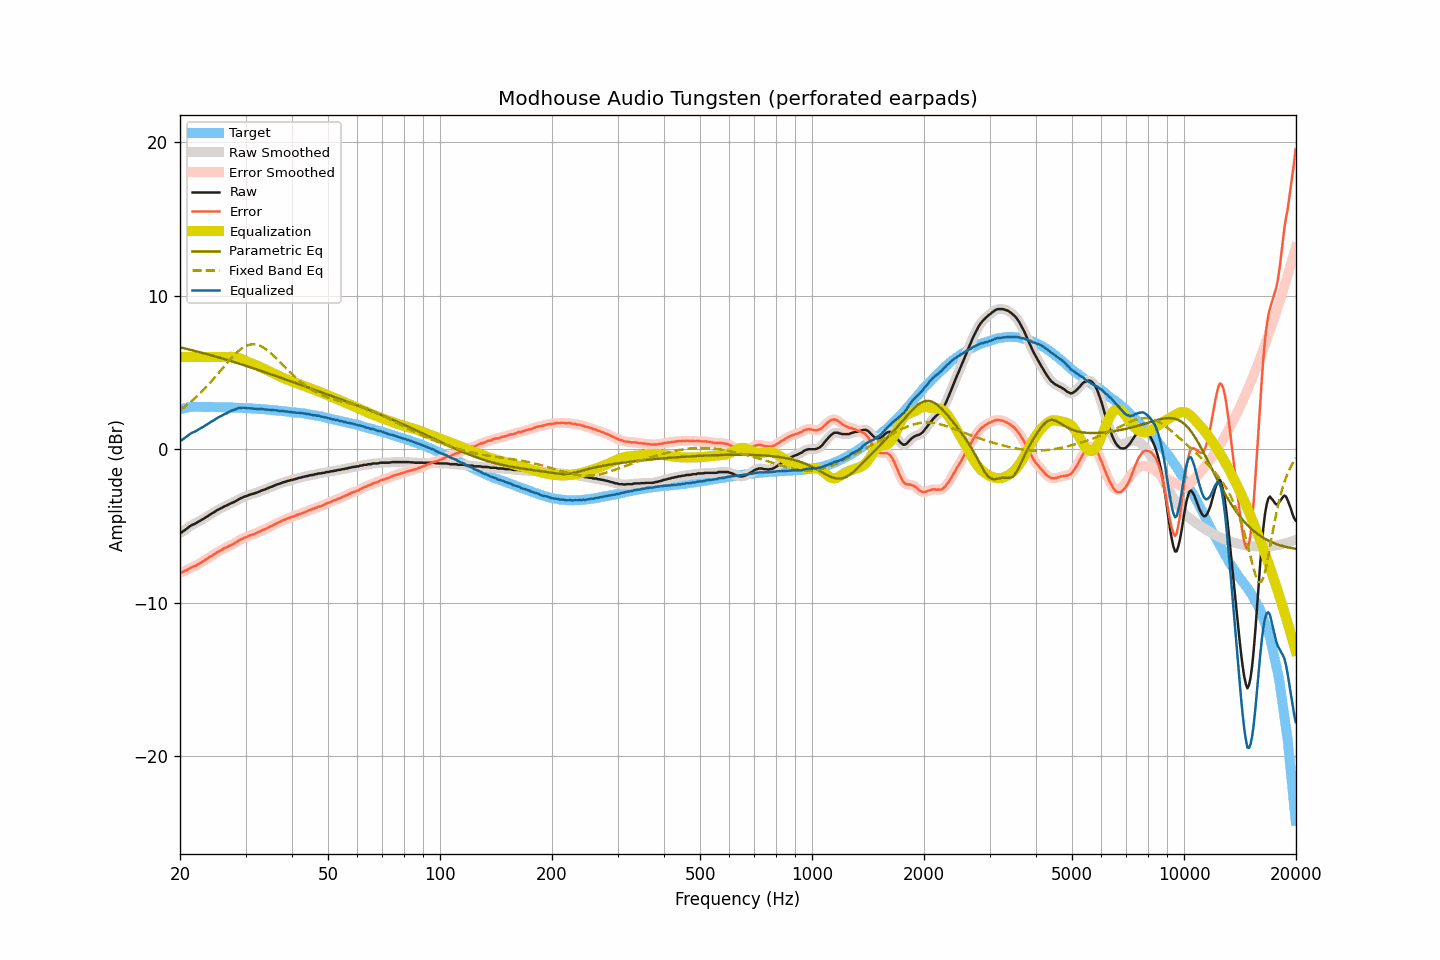

The table this chart was drawn from, first rows:
frequency, raw, smoothed, error, error_smoothed, equalization, parametric_eq, fixed_band_eq, equalized_raw, equalized_smoothed, target
20.00, -5.44, -5.45, -8.02, -8.04, 6.00, 6.63, 2.55, 0.56, 0.55, 2.58
20.20, -5.42, -5.40, -8.03, -8.01, 6.00, 6.61, 2.62, 0.58, 0.60, 2.61
20.40, -5.34, -5.34, -7.98, -7.98, 6.00, 6.58, 2.70, 0.66, 0.66, 2.64
20.61, -5.27, -5.27, -7.93, -7.94, 6.00, 6.56, 2.78, 0.73, 0.73, 2.66
20.81, -5.19, -5.19, -7.88, -7.88, 6.00, 6.53, 2.86, 0.81, 0.81, 2.69
21.02, -5.11, -5.11, -7.83, -7.82, 6.00, 6.51, 2.94, 0.89, 0.89, 2.72
21.23, -5.03, -5.03, -7.76, -7.76, 6.00, 6.48, 3.02, 0.97, 0.97, 2.73
21.44, -4.96, -4.96, -7.70, -7.71, 6.00, 6.45, 3.11, 1.04, 1.04, 2.74
21.66, -4.91, -4.91, -7.66, -7.66, 6.00, 6.43, 3.20, 1.09, 1.09, 2.75
21.87, -4.86, -4.86, -7.61, -7.61, 6.00, 6.40, 3.29, 1.14, 1.14, 2.75
22.09, -4.82, -4.81, -7.58, -7.57, 6.00, 6.38, 3.39, 1.18, 1.19, 2.76
22.31, -4.75, -4.75, -7.51, -7.51, 6.00, 6.35, 3.49, 1.25, 1.25, 2.76
22.54, -4.69, -4.69, -7.45, -7.45, 6.00, 6.32, 3.59, 1.31, 1.31, 2.76
22.76, -4.63, -4.63, -7.39, -7.39, 6.00, 6.29, 3.69, 1.37, 1.37, 2.76
22.99, -4.58, -4.57, -7.33, -7.32, 6.00, 6.27, 3.79, 1.42, 1.43, 2.75
23.22, -4.51, -4.51, -7.26, -7.26, 6.00, 6.24, 3.90, 1.49, 1.49, 2.75
23.45, -4.44, -4.45, -7.18, -7.19, 6.00, 6.21, 4.01, 1.56, 1.55, 2.74
23.69, -4.38, -4.38, -7.13, -7.12, 6.00, 6.18, 4.12, 1.62, 1.62, 2.74
23.92, -4.31, -4.31, -7.05, -7.06, 6.00, 6.15, 4.24, 1.69, 1.69, 2.74
24.16, -4.24, -4.24, -6.99, -6.99, 6.00, 6.12, 4.35, 1.76, 1.76, 2.75
24.40, -4.18, -4.18, -6.93, -6.93, 6.00, 6.09, 4.47, 1.82, 1.82, 2.75
24.65, -4.12, -4.11, -6.86, -6.86, 6.00, 6.06, 4.59, 1.88, 1.89, 2.74
24.89, -4.05, -4.05, -6.79, -6.79, 6.00, 6.03, 4.71, 1.95, 1.95, 2.74
25.14, -3.98, -3.99, -6.72, -6.73, 6.00, 6.00, 4.84, 2.02, 2.01, 2.74
25.39, -3.93, -3.93, -6.67, -6.67, 6.00, 5.97, 4.96, 2.07, 2.07, 2.74
25.65, -3.88, -3.88, -6.62, -6.61, 6.00, 5.94, 5.09, 2.12, 2.12, 2.74
25.91, -3.82, -3.82, -6.55, -6.55, 6.00, 5.91, 5.21, 2.18, 2.18, 2.73
26.16, -3.76, -3.76, -6.48, -6.49, 6.00, 5.88, 5.34, 2.24, 2.24, 2.72
26.43, -3.70, -3.71, -6.42, -6.43, 6.00, 5.85, 5.46, 2.30, 2.29, 2.72
26.69, -3.67, -3.66, -6.39, -6.38, 6.00, 5.82, 5.58, 2.33, 2.34, 2.72
26.96, -3.61, -3.61, -6.33, -6.33, 6.01, 5.79, 5.70, 2.39, 2.39, 2.72
27.23, -3.56, -3.56, -6.28, -6.28, 6.01, 5.76, 5.82, 2.45, 2.45, 2.72
27.50, -3.51, -3.51, -6.23, -6.23, 6.01, 5.72, 5.94, 2.50, 2.50, 2.72
27.77, -3.47, -3.47, -6.18, -6.18, 6.01, 5.69, 6.05, 2.54, 2.54, 2.71
28.05, -3.42, -3.41, -6.13, -6.12, 6.00, 5.66, 6.16, 2.58, 2.58, 2.71
28.33, -3.36, -3.36, -6.05, -6.05, 5.98, 5.63, 6.26, 2.62, 2.62, 2.69
28.62, -3.29, -3.30, -5.98, -5.99, 5.95, 5.59, 6.36, 2.66, 2.65, 2.69
28.90, -3.24, -3.24, -5.93, -5.93, 5.92, 5.56, 6.44, 2.68, 2.68, 2.69
29.19, -3.19, -3.19, -5.87, -5.87, 5.88, 5.53, 6.53, 2.69, 2.69, 2.68
29.48, -3.14, -3.14, -5.83, -5.82, 5.84, 5.49, 6.60, 2.70, 2.70, 2.69
29.78, -3.09, -3.10, -5.77, -5.77, 5.79, 5.46, 6.66, 2.70, 2.69, 2.68
30.08, -3.06, -3.06, -5.73, -5.73, 5.74, 5.43, 6.71, 2.68, 2.68, 2.67
30.38, -3.03, -3.02, -5.69, -5.69, 5.69, 5.39, 6.76, 2.66, 2.67, 2.66
30.68, -2.98, -2.99, -5.64, -5.64, 5.64, 5.36, 6.79, 2.66, 2.66, 2.66
30.99, -2.95, -2.95, -5.60, -5.60, 5.60, 5.32, 6.82, 2.65, 2.65, 2.65
31.30, -2.91, -2.91, -5.56, -5.56, 5.56, 5.29, 6.82, 2.65, 2.65, 2.65
31.61, -2.89, -2.89, -5.53, -5.52, 5.52, 5.25, 6.83, 2.63, 2.63, 2.64
31.93, -2.85, -2.85, -5.48, -5.48, 5.48, 5.22, 6.81, 2.63, 2.63, 2.63
32.24, -2.82, -2.82, -5.44, -5.44, 5.43, 5.18, 6.79, 2.61, 2.62, 2.62
32.57, -2.77, -2.77, -5.39, -5.39, 5.39, 5.15, 6.76, 2.62, 2.62, 2.62
32.89, -2.74, -2.73, -5.35, -5.34, 5.34, 5.11, 6.72, 2.60, 2.61, 2.61
33.22, -2.68, -2.69, -5.28, -5.29, 5.30, 5.08, 6.67, 2.62, 2.61, 2.60
33.55, -2.65, -2.65, -5.25, -5.25, 5.25, 5.04, 6.61, 2.60, 2.60, 2.60
33.89, -2.62, -2.61, -5.21, -5.20, 5.20, 5.00, 6.54, 2.58, 2.59, 2.59
34.23, -2.57, -2.57, -5.15, -5.15, 5.15, 4.97, 6.46, 2.58, 2.58, 2.58
34.57, -2.53, -2.53, -5.10, -5.10, 5.10, 4.93, 6.38, 2.57, 2.57, 2.57
34.92, -2.48, -2.49, -5.04, -5.05, 5.04, 4.90, 6.29, 2.56, 2.56, 2.56
35.27, -2.45, -2.45, -5.00, -4.99, 4.99, 4.86, 6.20, 2.54, 2.55, 2.55
35.62, -2.40, -2.40, -4.94, -4.94, 4.94, 4.82, 6.10, 2.54, 2.54, 2.54
35.97, -2.36, -2.36, -4.88, -4.89, 4.89, 4.79, 6.00, 2.53, 2.53, 2.53
... 635 more rows
